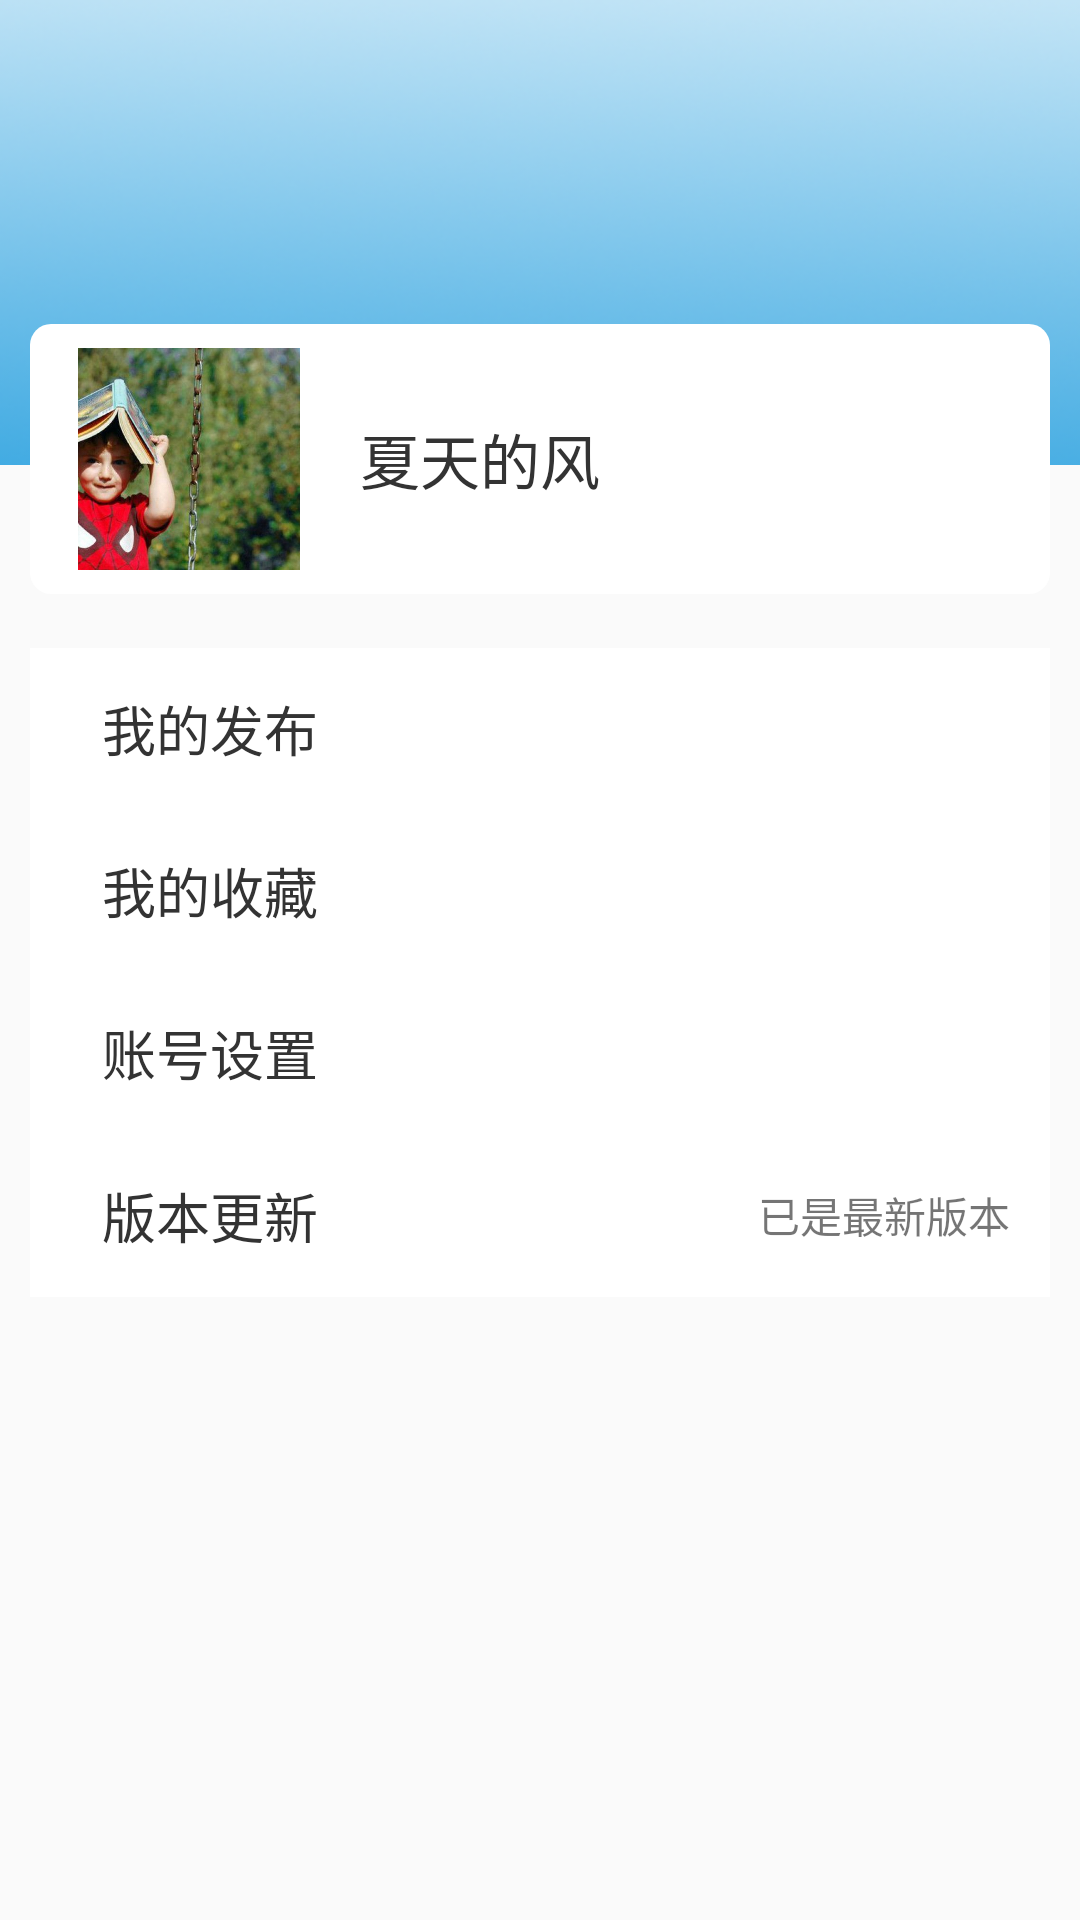

Here is an Android app screen rendered from its layout file. Give the layout XML and the strings, colors and styles it references.
<!-- AndroidManifest.xml: application theme AppTheme -->
<!-- res/layout/fragment_me.xml -->
<?xml version="1.0" encoding="utf-8"?>
    <FrameLayout xmlns:android="http://schemas.android.com/apk/res/android"
    xmlns:tools="http://schemas.android.com/tools"
        android:layout_width="match_parent"
        android:layout_height="match_parent"
        android:orientation="vertical">
    <LinearLayout
        android:layout_width="match_parent"
        android:layout_height="match_parent"
        android:orientation="vertical">

        <ImageView
            android:layout_width="fill_parent"
            android:layout_height="0dp"
            android:layout_weight="1.6"
            android:adjustViewBounds="true"
          android:scaleType="fitXY"
            android:src="@drawable/myback" />

        <LinearLayout
            android:layout_width="fill_parent"
            android:layout_height="0dp"
            android:layout_weight="5"></LinearLayout>
    </LinearLayout>

    <LinearLayout
        android:layout_width="match_parent"
        android:layout_height="match_parent"

        android:orientation="vertical">

        <LinearLayout
            android:layout_width="fill_parent"
            android:layout_height="0dp"
            android:layout_weight="1.2"
            android:orientation="vertical">
        </LinearLayout>

        <LinearLayout
            android:layout_width="fill_parent"
            android:layout_height="0dp"
            android:layout_marginLeft="10dp"
            android:layout_marginRight="10dp"
            android:layout_weight="1"
            android:background="@drawable/my_shape">

            <ImageView
                android:id="@+id/img_user"
                android:layout_width="74dp"
                android:layout_height="74dp"
                android:layout_gravity="center"
                android:layout_marginLeft="16dp"
                android:adjustViewBounds="true"
                android:scaleType="centerCrop"
                android:src="@drawable/backkk" />

            <TextView
                android:id="@+id/tx_owner"
                android:layout_width="wrap_content"
                android:layout_height="match_parent"
                android:layout_marginLeft="20dp"
                android:gravity="center"
                android:text="夏天的风"
                android:textColor="#333333"
                android:textSize="20sp" />

            <TextView
                android:id="@+id/tx_personinfo"
                android:layout_width="match_parent"
                android:layout_height="match_parent"
                android:layout_marginRight="10dp"
                 />
        </LinearLayout>

        <LinearLayout
            android:layout_width="fill_parent"
            android:layout_height="0dp"
            android:layout_weight="0.2"></LinearLayout>

        <LinearLayout
            android:layout_width="fill_parent"
            android:layout_height="0dp"
            android:layout_marginLeft="10dp"
            android:layout_marginRight="10dp"
            android:layout_weight="2.4"
            android:background="#fff"
            android:orientation="vertical">

            <LinearLayout
                android:layout_width="fill_parent"
                android:layout_height="0dp"
                android:layout_weight="1"
                android:orientation="horizontal">

                <ImageView
                    android:layout_width="wrap_content"
                    android:layout_height="wrap_content"
                    android:layout_gravity="center"
                    android:layout_marginLeft="8dp"
                    android:adjustViewBounds="true"
                    />

                <LinearLayout
                    android:layout_width="16dp"
                    android:layout_height="fill_parent"></LinearLayout>

                <TextView
                    android:id="@+id/tx_myrelease"
                    android:layout_width="wrap_content"
                    android:layout_height="fill_parent"
                    android:layout_marginRight="10dp"
                    android:layout_weight="4"
                    android:drawableRight="@drawable/right"
                    android:gravity="left|center_vertical"
                    android:text="我的发布"
                    android:textColor="#333333"
                    android:textSize="18sp" />
            </LinearLayout>

            <LinearLayout
                android:layout_width="fill_parent"
                android:layout_height="0dp"
                android:layout_weight="1"
                android:orientation="horizontal">

                <ImageView
                    android:layout_width="wrap_content"
                    android:layout_height="wrap_content"
                    android:layout_gravity="center"
                    android:layout_marginLeft="8dp"
                    android:adjustViewBounds="true"
                   />

                <LinearLayout
                    android:layout_width="16dp"
                    android:layout_height="fill_parent"></LinearLayout>

                <TextView
                    android:id="@+id/tx_favorite"
                    android:layout_width="wrap_content"
                    android:layout_height="fill_parent"
                    android:layout_marginRight="10dp"
                    android:layout_weight="4"
                    android:drawableRight="@drawable/right"
                    android:gravity="left|center_vertical"
                    android:text="我的收藏"
                    android:textColor="#333333"
                    android:textSize="18sp" />


            </LinearLayout>

            <LinearLayout
                android:layout_width="fill_parent"
                android:layout_height="0dp"
                android:layout_weight="1"
                android:orientation="horizontal">


                <ImageView
                    android:layout_width="wrap_content"
                    android:layout_height="wrap_content"
                    android:layout_gravity="center"
                    android:layout_marginLeft="8dp"
                    android:adjustViewBounds="true"
                    />

                <LinearLayout
                    android:layout_width="16dp"
                    android:layout_height="fill_parent"></LinearLayout>

                <TextView
                    android:id="@+id/tx_settings"
                    android:layout_width="wrap_content"
                    android:layout_height="fill_parent"
                    android:layout_marginRight="10dp"
                    android:layout_weight="4"
                    android:drawableRight="@drawable/right"
                    android:gravity="left|center_vertical"
                    android:text="账号设置"
                    android:textColor="#333333"
                    android:textSize="18sp" />

                />
            </LinearLayout>

            <LinearLayout
                android:layout_width="fill_parent"
                android:layout_height="0dp"
                android:layout_weight="1"
                android:orientation="horizontal">

                <ImageView
                    android:layout_width="wrap_content"
                    android:layout_height="wrap_content"
                    android:layout_gravity="center"
                    android:layout_marginLeft="8dp"
                    android:adjustViewBounds="true"
                    />

                <LinearLayout
                    android:layout_width="16dp"
                    android:layout_height="fill_parent"></LinearLayout>

                <TextView
                    android:layout_width="wrap_content"
                    android:layout_height="fill_parent"
                    android:layout_marginRight="10dp"
                    android:layout_weight="4"
                    android:gravity="left|center_vertical"
                    android:text="版本更新"
                    android:textColor="#333333"
                    android:textSize="18sp" />

                <TextView
                    android:id="@+id/tx_version"
                    android:layout_width="wrap_content"
                    android:layout_height="fill_parent"
                    android:text="已是最新版本 "
                    android:layout_marginRight="10dp"
                    android:gravity="center_vertical"
                    android:drawableRight="@drawable/right"
                   />

            </LinearLayout>
        </LinearLayout>

        <LinearLayout
            android:layout_width="fill_parent"
            android:layout_height="0dp"
            android:layout_weight="2.3"
            android:gravity="bottom"></LinearLayout>
    </LinearLayout>
    </FrameLayout>
<!-- resources referenced by this layout -->
<resources>
  <!-- drawable backkk: jpg bitmap (drawable, 53053 bytes) -->
  <!-- drawable my_shape (drawable-v24) -->
  <?xml version="1.0" encoding="utf-8"?>
  <shape xmlns:android="http://schemas.android.com/apk/res/android">
      <solid android:color="#fff"/>
      <corners android:radius="7dp"/>
  </shape>
  <!-- drawable myback: png bitmap (drawable-xhdpi, 65867 bytes) -->
  <!-- drawable right: png bitmap (mipmap-xhdpi, 435 bytes) -->
  <style name="AppTheme" parent="Theme.AppCompat.Light.DarkActionBar">
          
          <item name="colorPrimary">@color/colorPrimary</item>
          <item name="colorPrimaryDark">#929191</item>
          <item name="colorAccent">@color/colorAccent</item>
          <item name="windowActionBar">false</item>
          <item name="windowNoTitle">true</item>
      </style>
  <color name="colorPrimary">#4fc2f8</color>
  <color name="colorAccent">#D81B60</color>
</resources>
